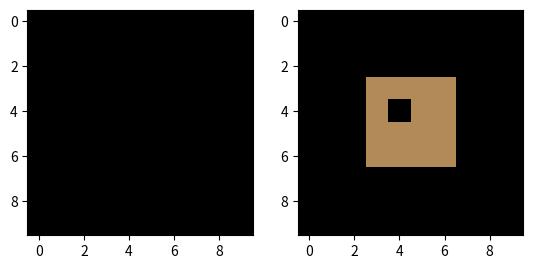

Write the Python code that produced this figure.
import numpy as np
mask = np.zeros((10,10))
mask[3:-3, 3:-3] = 1 # white square in black background
im = np.zeros_like(mask) # random image
masked = np.ma.masked_where(mask == 0, mask)
masked[4][4] = False

import matplotlib.pyplot as plt
plt.figure()
plt.subplot(1,2,1)
plt.imshow(im, 'gray', interpolation='none')
plt.subplot(1,2,2)
plt.imshow(im, 'gray', interpolation='none')
plt.imshow(masked, 'copper', interpolation='none', alpha=0.7)
plt.show()